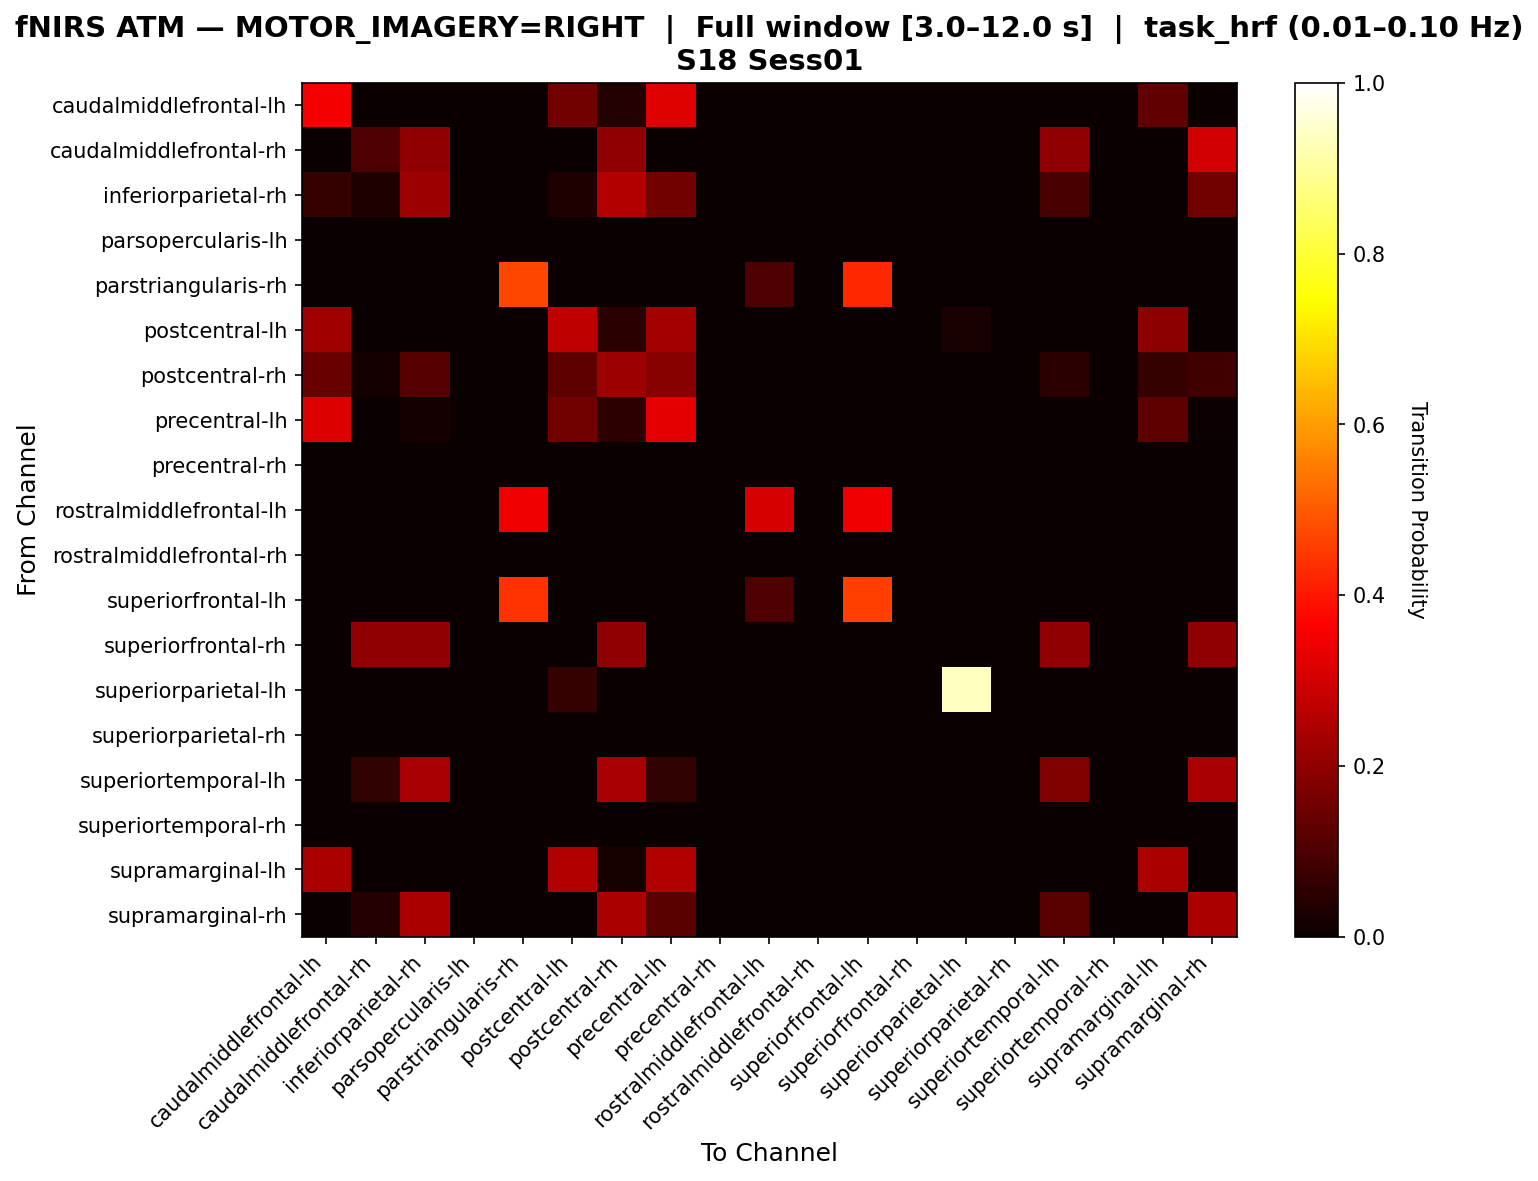

Source data for this figure (header and first rows):
, caudalmiddlefrontal-lh, caudalmiddlefrontal-rh, inferiorparietal-rh, parsopercularis-lh, parstriangularis-rh, postcentral-lh, postcentral-rh, precentral-lh, precentral-rh, rostralmiddlefrontal-lh, rostralmiddlefrontal-rh, superiorfrontal-lh, superiorfrontal-rh, superiorparietal-lh, superiorparietal-rh, superiortemporal-lh, superiortemporal-rh, supramarginal-lh, supramarginal-rh
caudalmiddlefrontal-lh, 0.3497, 0.0, 0.0, 0.0, 0.0, 0.1585, 0.03825, 0.3224, 0.0, 0.0, 0.0, 0.0, 0.0, 0.0, 0.0, 0.0, 0.0, 0.1311, 0.0
caudalmiddlefrontal-rh, 0.0, 0.1, 0.2, 0.0, 0.0, 0.0, 0.2, 0.0, 0.0, 0.0, 0.0, 0.0, 0.0, 0.0, 0.0, 0.2, 0.0, 0.0, 0.3
inferiorparietal-rh, 0.0625, 0.03125, 0.2188, 0.0, 0.0, 0.03125, 0.25, 0.1562, 0.0, 0.0, 0.0, 0.0, 0.0, 0.0, 0.0, 0.09375, 0.0, 0.0, 0.1562
parsopercularis-lh, 0.0, 0.0, 0.0, 0.0, 0.0, 0.0, 0.0, 0.0, 0.0, 0.0, 0.0, 0.0, 0.0, 0.0, 0.0, 0.0, 0.0, 0.0, 0.0
parstriangularis-rh, 0.0, 0.0, 0.0, 0.0, 0.4713, 0.0, 0.0, 0.0, 0.0, 0.1034, 0.0, 0.4253, 0.0, 0.0, 0.0, 0.0, 0.0, 0.0, 0.0
postcentral-lh, 0.2231, 0.0, 0.0, 0.0, 0.0, 0.2727, 0.04959, 0.2314, 0.0, 0.0, 0.0, 0.0, 0.0, 0.02479, 0.0, 0.0, 0.0, 0.1983, 0.0
postcentral-rh, 0.1429, 0.01587, 0.1111, 0.0, 0.0, 0.127, 0.2222, 0.1905, 0.0, 0.0, 0.0, 0.0, 0.0, 0.0, 0.0, 0.04762, 0.0, 0.06349, 0.07937
precentral-lh, 0.3138, 0.0, 0.01596, 0.0, 0.0, 0.1596, 0.05319, 0.3245, 0.0, 0.0, 0.0, 0.0, 0.0, 0.0, 0.0, 0.0, 0.0, 0.1277, 0.005319
precentral-rh, 0.0, 0.0, 0.0, 0.0, 0.0, 0.0, 0.0, 0.0, 0.0, 0.0, 0.0, 0.0, 0.0, 0.0, 0.0, 0.0, 0.0, 0.0, 0.0
rostralmiddlefrontal-lh, 0.0, 0.0, 0.0, 0.0, 0.3462, 0.0, 0.0, 0.0, 0.0, 0.3077, 0.0, 0.3462, 0.0, 0.0, 0.0, 0.0, 0.0, 0.0, 0.0
rostralmiddlefrontal-rh, 0.0, 0.0, 0.0, 0.0, 0.0, 0.0, 0.0, 0.0, 0.0, 0.0, 0.0, 0.0, 0.0, 0.0, 0.0, 0.0, 0.0, 0.0, 0.0
superiorfrontal-lh, 0.0, 0.0, 0.0, 0.0, 0.4382, 0.0, 0.0, 0.0, 0.0, 0.1011, 0.0, 0.4607, 0.0, 0.0, 0.0, 0.0, 0.0, 0.0, 0.0
superiorfrontal-rh, 0.0, 0.2, 0.2, 0.0, 0.0, 0.0, 0.2, 0.0, 0.0, 0.0, 0.0, 0.0, 0.0, 0.0, 0.0, 0.2, 0.0, 0.0, 0.2
superiorparietal-lh, 0.0, 0.0, 0.0, 0.0, 0.0, 0.06383, 0.0, 0.0, 0.0, 0.0, 0.0, 0.0, 0.0, 0.9362, 0.0, 0.0, 0.0, 0.0, 0.0
superiorparietal-rh, 0.0, 0.0, 0.0, 0.0, 0.0, 0.0, 0.0, 0.0, 0.0, 0.0, 0.0, 0.0, 0.0, 0.0, 0.0, 0.0, 0.0, 0.0, 0.0
superiortemporal-lh, 0.0, 0.05882, 0.2353, 0.0, 0.0, 0.0, 0.2353, 0.05882, 0.0, 0.0, 0.0, 0.0, 0.0, 0.0, 0.0, 0.1765, 0.0, 0.0, 0.2353
superiortemporal-rh, 0.0, 0.0, 0.0, 0.0, 0.0, 0.0, 0.0, 0.0, 0.0, 0.0, 0.0, 0.0, 0.0, 0.0, 0.0, 0.0, 0.0, 0.0, 0.0
supramarginal-lh, 0.2396, 0.0, 0.0, 0.0, 0.0, 0.25, 0.02083, 0.25, 0.0, 0.0, 0.0, 0.0, 0.0, 0.0, 0.0, 0.0, 0.0, 0.2396, 0.0
supramarginal-rh, 0.0, 0.04, 0.24, 0.0, 0.0, 0.0, 0.24, 0.12, 0.0, 0.0, 0.0, 0.0, 0.0, 0.0, 0.0, 0.12, 0.0, 0.0, 0.24
